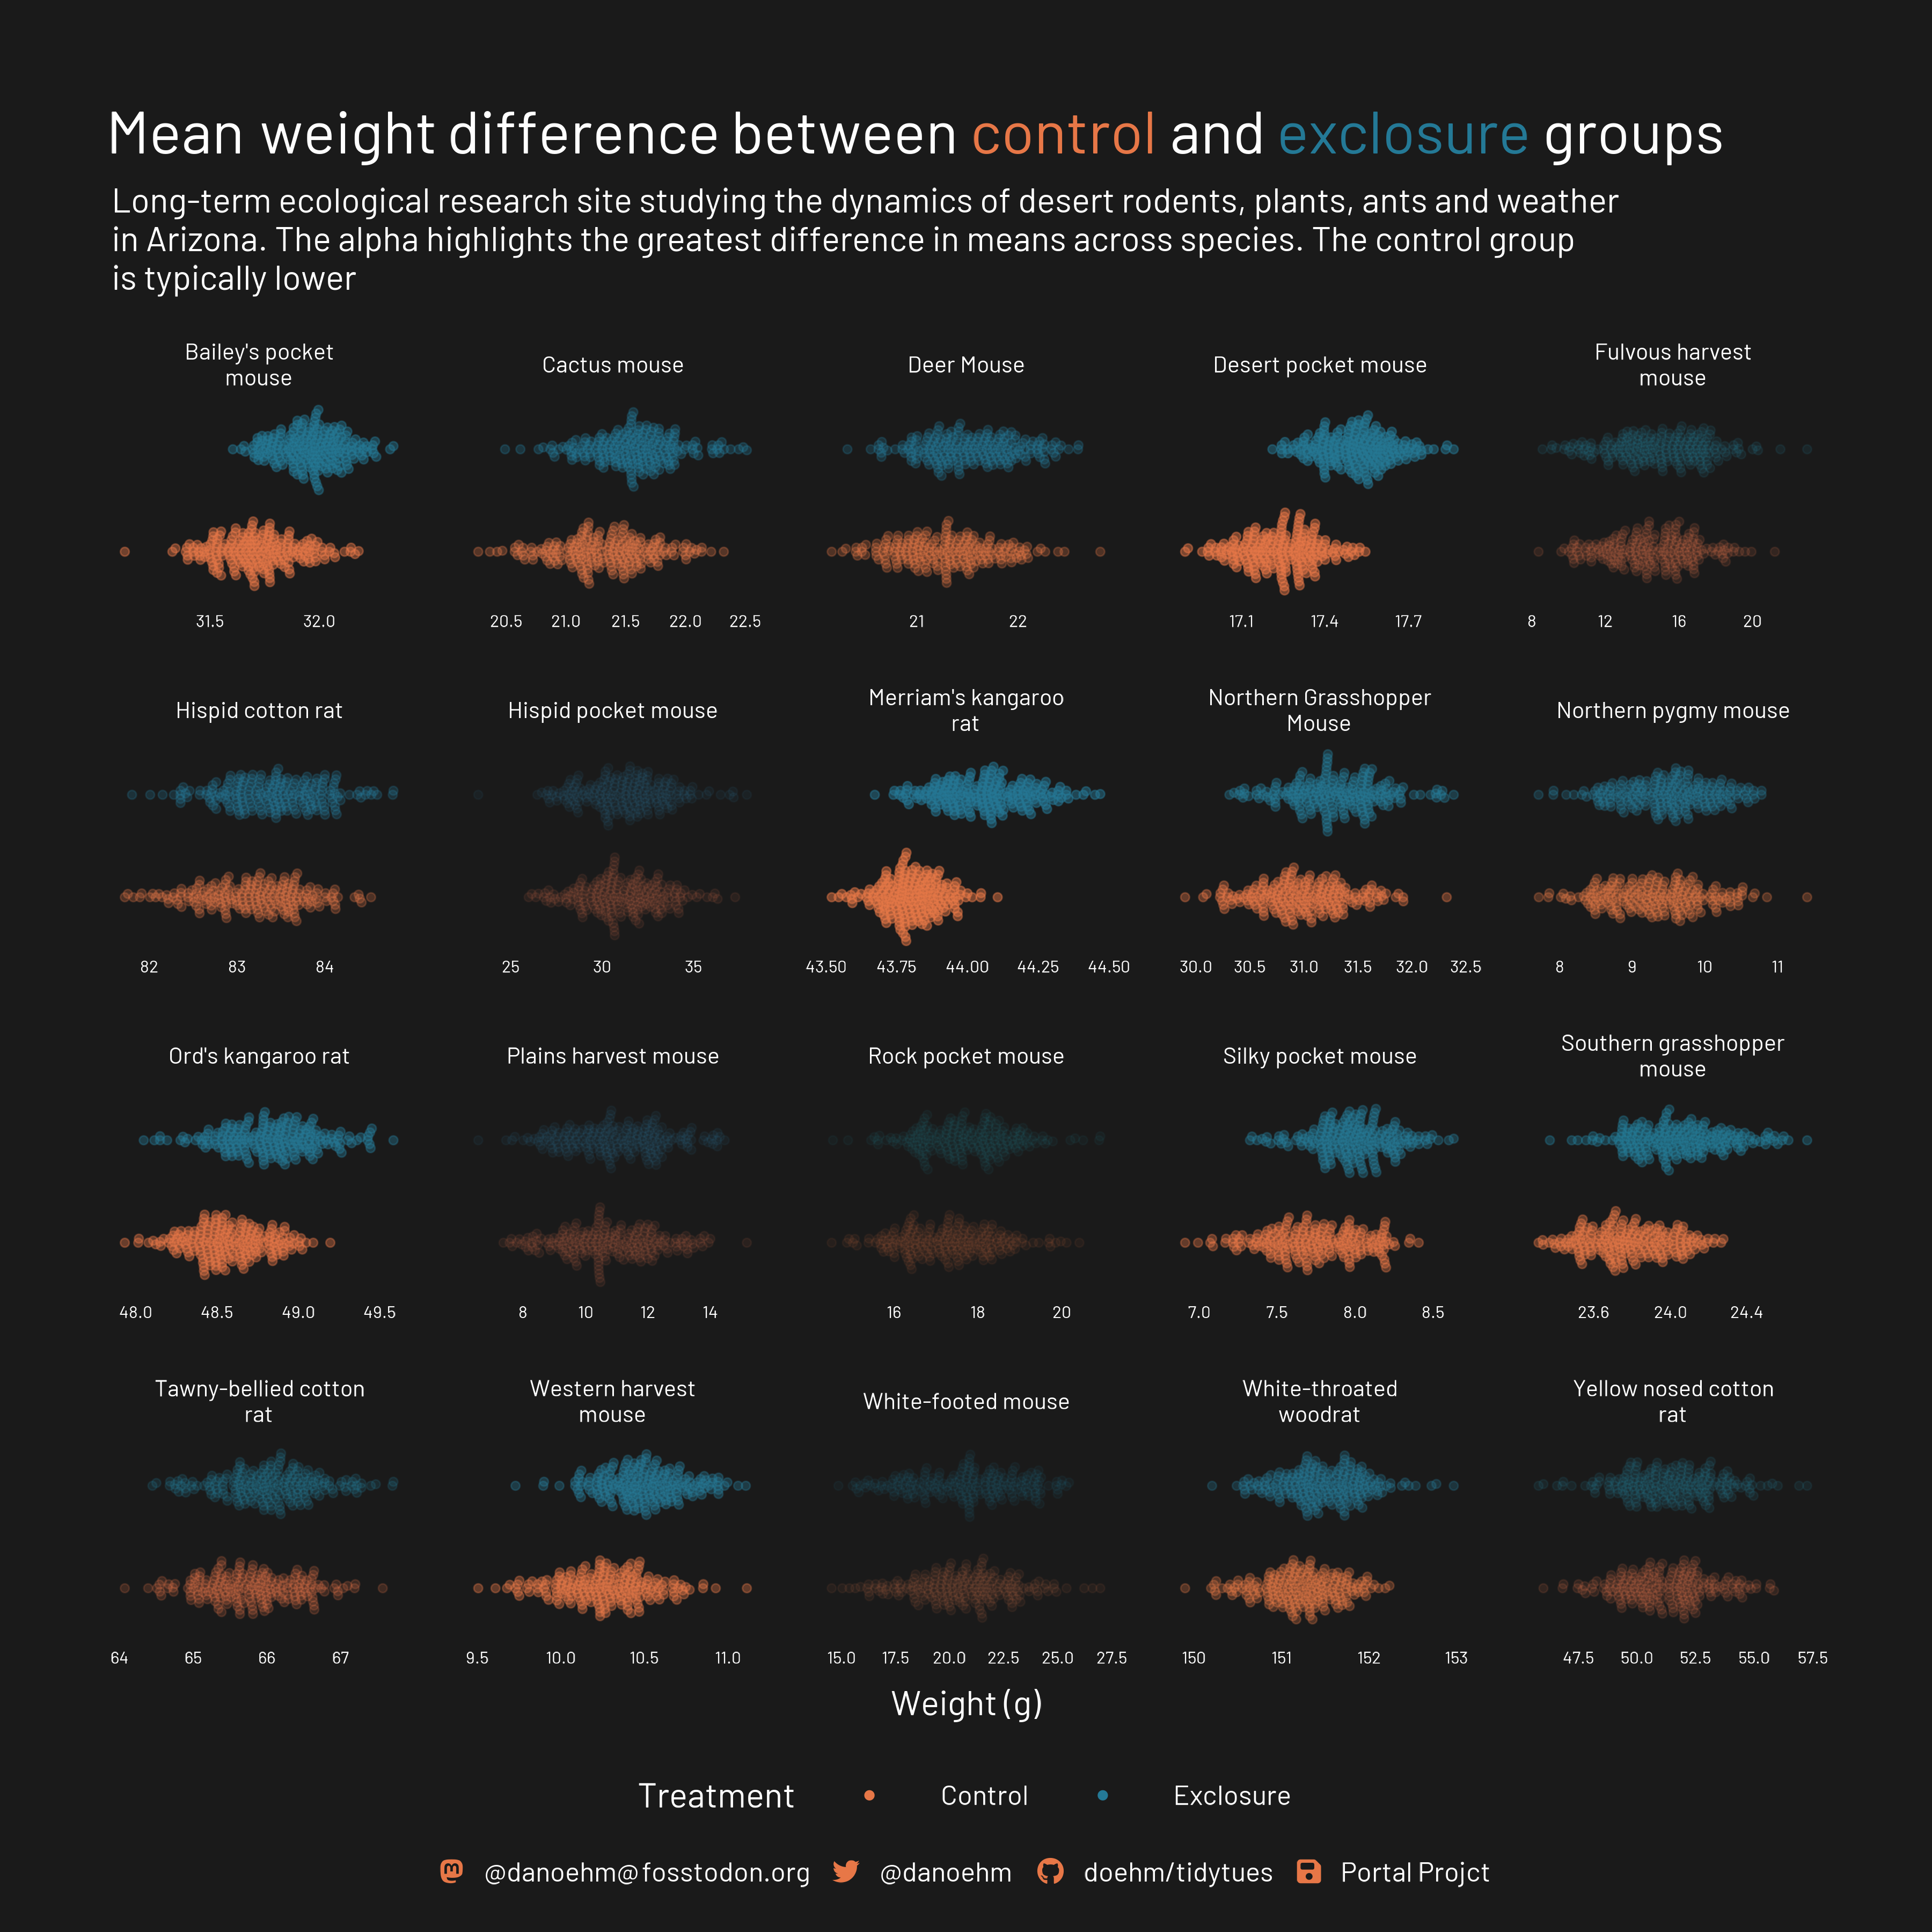

Write the R code that produced this figure.
# https://github.com/rfordatascience/tidytuesday

library(tidyverse)
library(showtext)
library(patchwork)
library(janitor)
library(glue)
library(ggtext)
library(brms)
library(ggbeeswarm)

# 💾 load data ---------------------------------------------------------------

dat <- tidytuesdayR::tt_load(2023, week = 18)

species <- dat$species
survey <- dat$surveys

# ✍️ fonts and palettes ------------------------------------------------------

txt <- "white"
bg <- "grey10"
pal <- c("#e77747", "#247996")
accent <- pal[1]

font_add("fa-brands", regular = "assets/fonts/fontawesome-free-6.2.0-web/fa-brands-400.ttf")
font_add("fa-solid", regular = "assets/fonts/fontawesome-free-6.2.0-web/fa-solid-900.ttf")
font_add_google("Barlow", "bar")
showtext_auto()

ft <- "bar"

# 🤼 wrangle -----------------------------------------------------------------

df <- survey |>
  mutate(
    species = tolower(species),
    species = replace_na(species, "na")
    ) |>
  filter(
    treatment != "removal",
    species != "DS"
    ) |>
  select(wgt, treatment, species) |>
  drop_na()

# fit bayes model
mod <- brm(wgt ~ treatment + species, data = df)

# predict
new_data <- df |>
  filter(
    treatment != "removal",
    species != "ds"
    ) |>
  distinct(species, treatment) |>
  arrange(species, treatment)

draws <- posterior_epred(mod, newdata = new_data)

# make base data set
df_base <- new_data |>
  bind_cols(as_tibble(t(draws))) |>
  pivot_longer(-c(1,2), names_to = "id", values_to = "draws") |>
  group_by(species, treatment) |>
  sample_n(200) |>
  left_join(
    species |>
      mutate(
        species = tolower(species),
        species = replace_na(species, "na")
        ) |>
      select(species, commonname),
    by = "species"
  )

df_sd <- df_base |>
  group_by(species) |>
  summarise(sd = sd(draws))

df_z <- df_base |>
  select(-id) |>
  group_by(species, treatment) |>
  summarise(mu = median(draws)) |>
  pivot_wider(names_from = treatment, values_from = mu) |>
  left_join(df_sd, by = "species") |>
  mutate(z = pnorm(abs(control-exclosure)/sd))

df_means <- df_base |>
  group_by(species) |>
  summarise(
    xmin = min(draws),
    xmax = max(draws)
  ) |>
  left_join(df_z, by = "species")


# 🔡 text --------------------------------------------------------------------

mastodon <- glue("<span style='font-family:fa-brands; color:{accent}'>&#xf4f6;</span>")
twitter <- glue("<span style='font-family:fa-brands; color:{accent}'>&#xf099;</span>")
github <- glue("<span style='font-family:fa-brands; color:{accent}'>&#xf09b;</span>")
floppy <- glue("<span style='font-family:fa-solid; color:{accent}'>&#xf0c7;</span>")
space <- glue("<span style='color:{bg};font-size:1px'>'</span>")
space2 <- glue("<span style='color:{bg}'>--</span>") # can't believe I'm doing this
caption <- glue("{mastodon}{space2}@danoehm@{space}fosstodon.org{space2}{twitter}{space2}@danoehm{space2}{github}{space2}doehm/tidytues{space2}{floppy}{space2}Portal Projct")

subtitle <- "Long-term ecological research site studying the dynamics of desert rodents, plants, ants and weather
in Arizona. The alpha highlights the greatest difference in means across species. The control group
is typically lower. Distribution is the mean posterior."

title <- glue("Mean weight difference between <span style='color:{pal[1]}'>control</span> and <span style='color:{pal[2]}'>exclosure</span> groups")

# 📊 plot --------------------------------------------------------------------

# NOTE: Not sure if weight is actually in grams. Just taking a punt!

df_base |>
  left_join(df_means, by = "species") |>
  mutate(
    treatment = snakecase::to_sentence_case(treatment),
    commonname = str_wrap(commonname, 20)
    ) |>
  ggplot(aes(fill = treatment)) +
  geom_beeswarm(aes(treatment, draws, fill = treatment, colour = treatment, alpha = z-0.45), cex = 2) +
  facet_wrap(~commonname, scales = "free") +
  scale_fill_manual(values = pal) +
  scale_colour_manual(values = pal) +
  scale_alpha_identity() +
  coord_flip() +
  labs(
    title = title,
    subtitle = subtitle,
    caption = caption,
    fill = "Treatment",
    colour = "Treatment",
    y = "Weight (g)"
  ) +
  theme_void() +
  theme(
    text = element_text(family = ft, size = 48, lineheight = 0.3, colour = txt),
    plot.background = element_rect(fill = bg, colour = bg),
    plot.title = element_markdown(size = 84, margin = margin(b = 10)),
    plot.subtitle = element_text(margin = margin(b = 20)),
    plot.caption = element_markdown(colour = txt, hjust = 0.5, margin = margin(t = 20)),
    plot.margin = margin(b = 20, t = 50, r = 50, l = 50),
    axis.text.x = element_text(size = 24),
    axis.title.x = element_text(margin = margin(t = 10)),
    legend.position = "bottom",
    legend.margin = margin(t = 20),
    panel.spacing = unit(0.03, "npc"),
    strip.text = element_text(size = 32)
  )

ggsave("scripts/2023/week-18-portal/portal.png", height = 12, width = 12)

